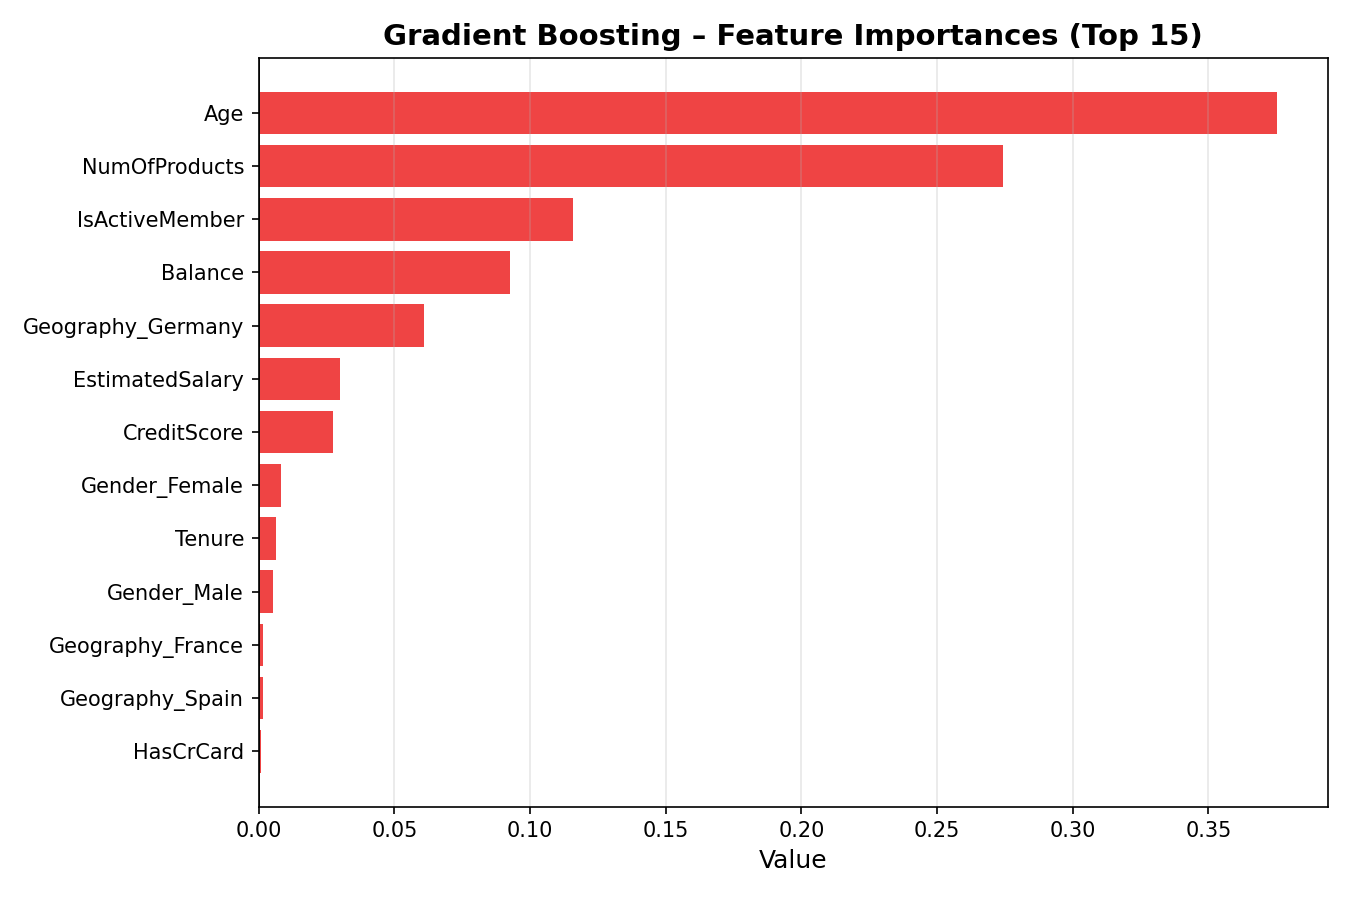

The file beside this chart, header and first rows:
feature, importance
Age, 0.3752
NumOfProducts, 0.2742
IsActiveMember, 0.116
Balance, 0.09255
Geography_Germany, 0.06103
EstimatedSalary, 0.02996
CreditScore, 0.02727
Gender_Female, 0.008325
Tenure, 0.006211
Gender_Male, 0.005275
Geography_France, 0.001721
Geography_Spain, 0.001437
HasCrCard, 0.0008998
